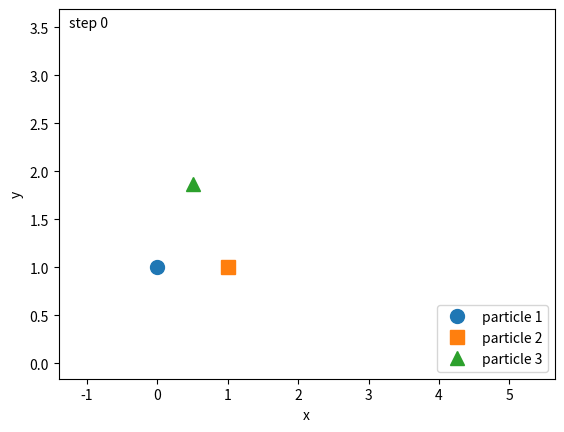

Here is the Python script that generated this plot:
import numpy as np
from scipy.special import k1, kv
import matplotlib.pyplot as plt


def move(part_1,part_2,part_3,F_d):
   d_12 = part_1 - part_2
   r_12 = np.linalg.norm(d_12)
   F_int_12 =  k1(r_12) * d_12 / r_12
   d_13 = part_1 - part_3
   r_13 = np.linalg.norm(d_13)
   F_int_13 =  k1(r_13) * d_13 / r_13
   F_int_1 = F_int_12 + F_int_13
   new_part_1 = part_1 + F_d + F_int_1

   d_21 = part_2 - part_1
   r_21 = np.linalg.norm(d_21)
   F_int_21 = k1(r_21) * d_21 / r_21
   d_23 = part_2 - part_3
   r_23 = np.linalg.norm(d_23)
   F_int_23 = k1(r_23) * d_23 / r_23
   F_int_2 = F_int_21 + F_int_23
   new_part_2 = part_2 + F_d + F_int_2

   d_31 = part_3 - part_1
   r_31 = np.linalg.norm(d_31)
   F_int_31 = k1(r_31) * d_31 / r_31
   d_32 = part_3 - part_2
   r_32 = np.linalg.norm(d_32)
   F_int_32 = k1(r_32) * d_32 / r_32
   F_int_3 = F_int_31 + F_int_32
   new_part_3 = part_3 + F_d + F_int_3

   return new_part_1, new_part_2, new_part_3


F_d = np.array([0.5, 0.0])

part_1 = np.array([0.0, 1.0])      
part_2 = np.array([1.0, 1.0])
part_3 = np.array([0.5, 1+(np.sqrt(3)/2)])

history_1 = [part_1]               
history_2 = [part_2]
history_3 = [part_3]

#for five steps
for i in range(5):
    part_1, part_2, part_3 = move(part_1, part_2, part_3, F_d)
    history_1.append(part_1)
    history_2.append(part_2)
    history_3.append(part_3)

history_1 = np.array(history_1)    
history_2 = np.array(history_2)
history_3 = np.array(history_3)

print(history_1)
print(history_2)
print(history_3)
# steps = np.arange(len(history_1))

# plt.scatter(history_1[:, 0], history_1[:, 1], c=steps, cmap='viridis', marker='o', label='particle 1')
# plt.scatter(history_2[:, 0], history_2[:, 1], c=steps, cmap='viridis', marker='s', label='particle 2')
# plt.colorbar(label='step')
# plt.xlabel('x'); plt.ylabel('y')
# plt.legend()
# plt.show()
# plt.show()



from matplotlib.animation import FuncAnimation

# set the axis limits once, to cover every position in both histories
allx = np.concatenate([history_1[:, 0], history_2[:, 0], history_3[:, 0]])
ally = np.concatenate([history_1[:, 1], history_2[:, 1], history_3[:, 1]])

fig, ax = plt.subplots()
ax.set_xlim(allx.min() - 1, allx.max() + 1)
ax.set_ylim(ally.min() - 0.5, ally.max() + 0.5)
#ax.set_aspect('equal')
ax.set_xlabel('x'); ax.set_ylabel('y')

# empty artists that get updated each frame
dot_1, = ax.plot([], [], 'o', color='C0', markersize=10, label='particle 1')
dot_2, = ax.plot([], [], 's', color='C1', markersize=10, label='particle 2')
dot_3, = ax.plot([], [], '^', color='C2', markersize=10, label='particle 3')
trail_1, = ax.plot([], [], '-', color='C0', alpha=0.4)
trail_2, = ax.plot([], [], '-', color='C1', alpha=0.4)
trail_3, = ax.plot([], [], '-', color='C2', alpha=0.4)
label = ax.text(0.02, 0.95, '', transform=ax.transAxes)
ax.legend(loc='lower right')

def update(frame):
    dot_1.set_data([history_1[frame, 0]], [history_1[frame, 1]])
    dot_2.set_data([history_2[frame, 0]], [history_2[frame, 1]])
    dot_3.set_data([history_3[frame, 0]], [history_3[frame, 1]])
    trail_1.set_data(history_1[:frame + 1, 0], history_1[:frame + 1, 1])
    trail_2.set_data(history_2[:frame + 1, 0], history_2[:frame + 1, 1])
    trail_3.set_data(history_3[:frame + 1, 0], history_3[:frame + 1, 1])
    label.set_text(f'step {frame}')
    return dot_1, dot_2, dot_3, trail_1, trail_2, trail_3, label

anim = FuncAnimation(fig, update, frames=len(history_1), interval=500, blit=True)
plt.show()
